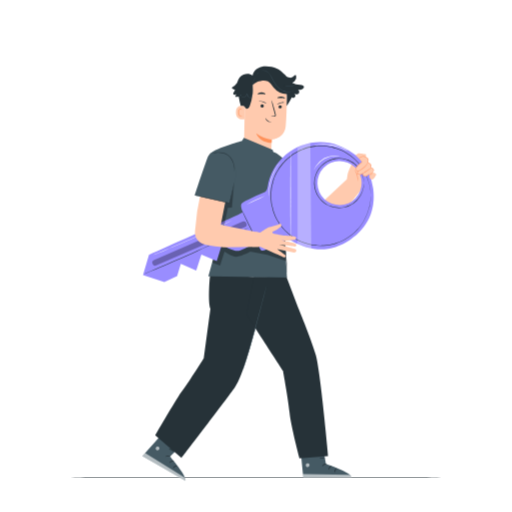
t = 0.00 s
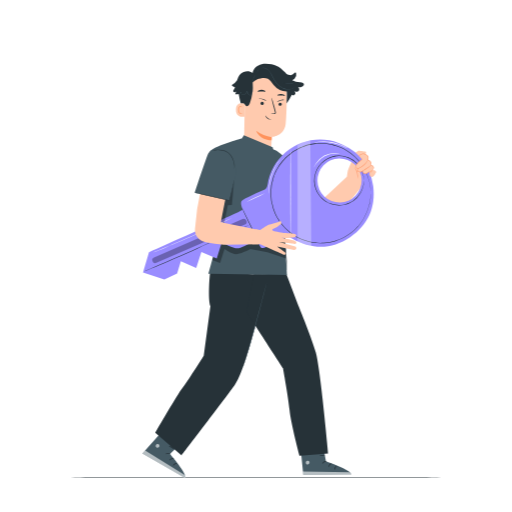
t = 0.75 s
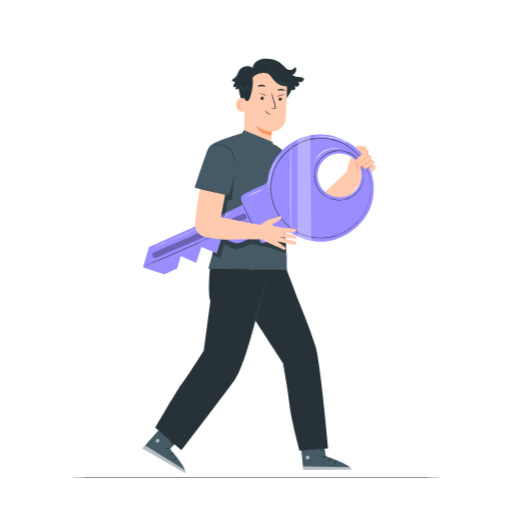
t = 2.25 s
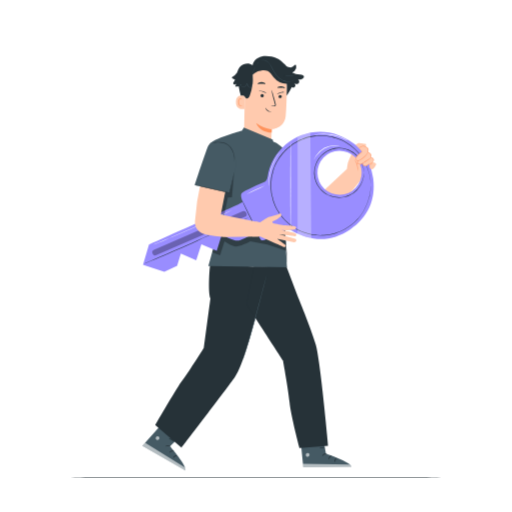
t = 3.00 s
t = 3.75 s: frame unchanged from t = 2.25 s, image omitted
t = 5.25 s: frame unchanged from t = 0.75 s, image omitted

The animated SVG that drew these frames (rendered in a browser with its animation timeline set to each time). Animation: 1 CSS @keyframes rule; one cycle of 6.00 s, repeats indefinitely.

<svg class="animated" id="freepik_stories-key" xmlns="http://www.w3.org/2000/svg" viewBox="0 0 500 500" version="1.1" xmlns:xlink="http://www.w3.org/1999/xlink" xmlns:svgjs="http://svgjs.com/svgjs"><style>svg#freepik_stories-key:not(.animated) .animable {opacity: 0;}svg#freepik_stories-key.animated #freepik--Character--inject-144 {animation: 6s Infinite  linear floating;animation-delay: 0s;}            @keyframes floating {                0% {                    opacity: 1;                    transform: translateY(0px);                }                50% {                    transform: translateY(-10px);                }                100% {                    opacity: 1;                    transform: translateY(0px);                }            }        .animator-hidden { display: none; }</style><g id="freepik--background-complete--inject-144" class="animable animator-hidden" style="transform-origin: 249.89px 245.473px;"><path d="M92.62,86.64l49.75,101.25a4.3,4.3,0,0,1-2,5.76h0a4.3,4.3,0,0,1-5.75-2L84.9,90.44a4.3,4.3,0,0,1,2-5.76h0A4.31,4.31,0,0,1,92.62,86.64Z" style="fill: rgb(224, 224, 224); transform-origin: 113.635px 139.169px;" id="ely8qqfxerrso" class="animable"></path><g id="el57rj2zs7wt4"><rect x="123.9" y="166.54" width="23.24" height="5.81" style="fill: rgb(224, 224, 224); transform-origin: 135.52px 169.445px; transform: rotate(-116.17deg);" class="animable" id="el00zgrp8o8uin"></rect></g><path d="M126.86,148.83h0a4,4,0,0,1-1.84,5.39L117.31,158a4,4,0,0,1-5.39-1.84h0a4,4,0,0,1,1.84-5.39l7.71-3.79A4,4,0,0,1,126.86,148.83Z" style="fill: rgb(224, 224, 224); transform-origin: 119.39px 152.491px;" id="el2oji2lfky4m" class="animable"></path><polygon points="143.43 182.99 154.19 177.7 151.39 172 146 174.64 144.25 171.06 149.63 168.42 145.02 159.03 141.24 160.89 139.48 157.31 143.26 155.45 140.47 149.78 129.71 155.07 143.43 182.99" style="fill: rgb(224, 224, 224); transform-origin: 141.95px 166.385px;" id="el0untnn3kv9g" class="animable"></polygon><g id="elmf6bs2por6t"><rect x="84.73" y="80.28" width="9.82" height="17.02" style="fill: rgb(224, 224, 224); transform-origin: 89.64px 88.79px; transform: rotate(-116.17deg);" class="animable" id="elqh94rft3dn"></rect></g><path d="M63.54,57.72a8.91,8.91,0,0,0,.57,1,17.93,17.93,0,0,0-6.72,23.19h0a18,18,0,0,0,24,8.19l13.47-6.63a17.93,17.93,0,0,0,8.19-24h0A17.93,17.93,0,0,0,80.2,50.78c-.13-.35-.27-.7-.43-1a9,9,0,0,0-16.23,8Zm19.24-.65a11.1,11.1,0,1,1,.81,20.28A11.1,11.1,0,1,1,77,64,11.07,11.07,0,0,1,82.78,57.07Zm-7.52-5.76a4.3,4.3,0,1,1-5.76-2A4.32,4.32,0,0,1,75.26,51.31Z" style="fill: rgb(224, 224, 224); transform-origin: 80.2201px 68.3251px;" id="elbbo6v329usj" class="animable"></path><g id="elmp5mchdr2jm"><rect x="350.73" y="318.72" width="138.08" height="9.78" rx="4" style="fill: rgb(224, 224, 224); transform-origin: 419.77px 323.61px; transform: rotate(101.52deg);" class="animable" id="elps75s7ahsft"></rect></g><g id="el19d6i9t7ddf"><rect x="407.92" y="277.84" width="26.43" height="6.61" style="fill: rgb(224, 224, 224); transform-origin: 421.135px 281.145px; transform: rotate(101.52deg);" class="animable" id="elc9ra7a0db48"></rect></g><g id="ely8ikvhrjpu9"><rect x="419.29" y="298.13" width="9.16" height="18.93" rx="3.75" style="fill: rgb(224, 224, 224); transform-origin: 423.87px 307.595px; transform: rotate(101.53deg);" class="animable" id="el23mmc1uejzp"></rect></g><polygon points="423.44 263.45 410.08 260.72 408.63 267.8 415.31 269.17 414.41 273.61 407.73 272.25 405.35 283.9 410.04 284.86 409.13 289.3 404.44 288.35 403.01 295.39 416.37 298.11 423.44 263.45" style="fill: rgb(224, 224, 224); transform-origin: 413.225px 279.415px;" id="elex4bu5m703a" class="animable"></polygon><g id="ell1to55k57v"><rect x="400.76" y="375.95" width="11.17" height="19.35" style="fill: rgb(224, 224, 224); transform-origin: 406.345px 385.625px; transform: rotate(101.52deg);" class="animable" id="els5y5i3x2c7"></rect></g><path d="M408.22,431.74a9.67,9.67,0,0,0,.18-1.3,20.41,20.41,0,0,0,22.18-16.2h0a20.4,20.4,0,0,0-15.91-24.06l-16.74-3.41a20.39,20.39,0,0,0-24.05,15.91h0A20.38,20.38,0,0,0,388.4,426.4a12.35,12.35,0,0,0-.33,1.23,10.28,10.28,0,0,0,20.15,4.11Zm-17.76-12.8a12.62,12.62,0,1,1,13.37-18.81,12.62,12.62,0,1,1-3.39,16.63A12.61,12.61,0,0,1,390.46,418.94Zm2.76,10.42a4.89,4.89,0,1,1,3.81,5.77A4.89,4.89,0,0,1,393.22,429.36Z" style="fill: rgb(224, 224, 224); transform-origin: 402.229px 413.154px;" id="elyetwuciaash" class="animable"></path><g id="elllnk43f02lm"><rect x="392.4" y="53.78" width="9.08" height="45.18" style="fill: rgb(224, 224, 224); transform-origin: 396.94px 76.37px; transform: rotate(-0.31deg);" class="animable" id="elr98j6uewlj"></rect></g><g id="el6bkv3zt2yom"><rect x="313.69" y="53.94" width="23.51" height="24.94" style="fill: rgb(235, 235, 235); transform-origin: 325.445px 66.41px; transform: rotate(-0.31deg);" class="animable" id="ellb0zibz6qzr"></rect></g><g id="el582l0ta7ps"><rect x="337.09" y="53.81" width="23.51" height="24.94" style="fill: rgb(245, 245, 245); transform-origin: 348.845px 66.28px; transform: rotate(-0.31deg);" class="animable" id="elcntpavjj5lh"></rect></g><path d="M313.66,60.89q23.44.2,46.92-.21a.25.25,0,0,0,0-.5c-15.62-.09-31.29,0-46.91.28a.22.22,0,0,0,0,.43Z" style="fill: rgb(224, 224, 224); transform-origin: 337.163px 60.551px;" id="el27ihtyy2y13" class="animable"></path><g id="ell08zkxqkzmp"><rect x="299.02" y="78.52" width="42.72" height="20.33" style="fill: rgb(235, 235, 235); transform-origin: 320.38px 88.685px; transform: rotate(-0.31deg);" class="animable" id="el0wts56hkc3hb"></rect></g><g id="eldk8ua0m3b3j"><rect x="341.54" y="78.29" width="42.72" height="20.33" style="fill: rgb(245, 245, 245); transform-origin: 362.9px 88.455px; transform: rotate(-0.31deg);" class="animable" id="elfrjlmp82lbl"></rect></g><path d="M299,84.29c28.38.32,56.86,0,85.24-.43a.25.25,0,0,0,0-.5c-28.38-.15-56.86-.13-85.24.5a.22.22,0,0,0,0,.43Z" style="fill: rgb(224, 224, 224); transform-origin: 341.658px 83.8513px;" id="el3j5suxwhf4m" class="animable"></path><rect x="283.02" y="98.96" width="165.51" height="7.28" style="fill: rgb(224, 224, 224); transform-origin: 365.775px 102.6px;" id="ely1mm1line3f" class="animable"></rect><rect x="310.12" y="102.46" width="6.72" height="24.85" style="fill: rgb(224, 224, 224); transform-origin: 313.48px 114.885px;" id="elcyxhv9s451s" class="animable"></rect><rect x="410.41" y="102.46" width="6.72" height="24.85" style="fill: rgb(224, 224, 224); transform-origin: 413.77px 114.885px;" id="el3a078j4ine6" class="animable"></rect><g id="ela3jfltxd7lk"><rect x="401.31" y="36.94" width="9.08" height="62.14" style="fill: rgb(235, 235, 235); transform-origin: 405.85px 68.01px; transform: rotate(-0.572939deg);" class="animable" id="elcfur2s35by6"></rect></g><g id="elhpqp1gf7h57"><rect x="410.44" y="48.52" width="14.11" height="50.36" style="fill: rgb(245, 245, 245); transform-origin: 417.495px 73.7px; transform: rotate(-0.31deg);" class="animable" id="elreo8mqma9sp"></rect></g><path d="M424.32,58.18a50.7,50.7,0,0,1-7.06.24,50.49,50.49,0,0,1-7.05-.24,103.81,103.81,0,0,1,14.11,0Z" style="fill: rgb(224, 224, 224); transform-origin: 417.265px 58.1962px;" id="el1rg46p3o3wu" class="animable"></path><path d="M424.32,56.07a52.62,52.62,0,0,1-7.06.24,52.41,52.41,0,0,1-7.05-.24,99.67,99.67,0,0,1,14.11,0Z" style="fill: rgb(224, 224, 224); transform-origin: 417.265px 56.0795px;" id="el6r04206shu2" class="animable"></path><path d="M424.32,91.26a103.81,103.81,0,0,1-14.11,0,99.67,99.67,0,0,1,14.11,0Z" style="fill: rgb(224, 224, 224); transform-origin: 417.265px 91.255px;" id="elajzqnsivj9d" class="animable"></path><path d="M424.32,89.14a99.67,99.67,0,0,1-14.11,0,103.81,103.81,0,0,1,14.11,0Z" style="fill: rgb(224, 224, 224); transform-origin: 417.265px 89.145px;" id="el180slwvvnhu" class="animable"></path><path d="M417.49,84.53c-.14,0-.25-5.08-.25-11.35s.11-11.35.25-11.35.24,5.08.24,11.35S417.62,84.53,417.49,84.53Z" style="fill: rgb(224, 224, 224); transform-origin: 417.485px 73.18px;" id="el8i5of3dbwos" class="animable"></path><rect x="424.47" y="60.84" width="15.36" height="38.01" style="fill: rgb(235, 235, 235); transform-origin: 432.15px 79.845px;" id="els7rqz7tlyy" class="animable"></rect><path d="M408.16,47.52a2.61,2.61,0,1,1-2.61-2.61A2.61,2.61,0,0,1,408.16,47.52Z" style="fill: rgb(224, 224, 224); transform-origin: 405.55px 47.52px;" id="elbg2jgqaijg" class="animable"></path><rect x="404.74" y="54.7" width="1.61" height="36.96" style="fill: rgb(224, 224, 224); transform-origin: 405.545px 73.18px;" id="el1egy35074ypi" class="animable"></rect><polygon points="111.55 278.35 100.05 324.69 104.7 324.69 116.64 278.35 111.55 278.35" style="fill: rgb(235, 235, 235); transform-origin: 108.345px 301.52px;" id="el7dbhb4v56ws" class="animable"></polygon><polygon points="144.89 278.35 156.39 324.69 151.73 324.69 139.79 278.35 144.89 278.35" style="fill: rgb(235, 235, 235); transform-origin: 148.09px 301.52px;" id="el3m5yp0ttgha" class="animable"></polygon><rect x="124.95" y="265.75" width="5.42" height="58.93" style="fill: rgb(235, 235, 235); transform-origin: 127.66px 295.215px;" id="eliekz1wbl9ck" class="animable"></rect><rect x="89.26" y="218.49" width="76.53" height="49.03" style="fill: rgb(224, 224, 224); transform-origin: 127.525px 243.005px;" id="elsbbgfhy5zi" class="animable"></rect><rect x="108.35" y="277.6" width="38.41" height="4.73" style="fill: rgb(235, 235, 235); transform-origin: 127.555px 279.965px;" id="elusmo88zlrzr" class="animable"></rect><path d="M94.35,261.12a4.5,4.5,0,0,1,.05.9h-.1c-.08-2.4-.14-10.34-.14-19.76,0-5.68,0-10.82.06-14.6,0-1.83,0-3.33.06-4.43q0-.73,0-1.2a1.69,1.69,0,0,1,0-.42,1.69,1.69,0,0,1,0,.42q0,.47,0,1.2c0,1.1,0,2.6.06,4.43,0,3.78,0,8.92.06,14.6,0,9.42-.06,17.36-.14,19.76h-.1A4.5,4.5,0,0,1,94.35,261.12Z" style="fill: rgb(245, 245, 245); transform-origin: 94.2823px 241.815px;" id="elomkthf7y53" class="animable"></path><path d="M100.05,261.12a8.16,8.16,0,0,1,0,.9H100c-.07-2.4-.13-10.34-.13-19.76,0-5.68,0-10.82,0-14.6,0-1.83,0-3.33.06-4.43,0-.49,0-.89,0-1.2a1.24,1.24,0,0,1,0-.42,2.24,2.24,0,0,1,0,.42c0,.31,0,.71,0,1.2,0,1.1,0,2.6.06,4.43,0,3.78,0,8.92,0,14.6,0,9.42,0,17.36-.13,19.76H100A4.85,4.85,0,0,1,100.05,261.12Z" style="fill: rgb(245, 245, 245); transform-origin: 99.9612px 241.815px;" id="eliv1vzb7rmwc" class="animable"></path><path d="M105.74,261.12a4.5,4.5,0,0,1,.05.9h-.1c-.08-2.4-.14-10.34-.14-19.76,0-5.68,0-10.82.06-14.6,0-1.83,0-3.33.06-4.43q0-.73,0-1.2a2.7,2.7,0,0,1,0-.42,1.24,1.24,0,0,1,0,.42c0,.31,0,.71,0,1.2,0,1.1,0,2.6.06,4.43,0,3.78,0,8.92.05,14.6,0,9.42-.06,17.36-.14,19.76h-.1A5.8,5.8,0,0,1,105.74,261.12Z" style="fill: rgb(245, 245, 245); transform-origin: 105.667px 241.815px;" id="elu21hnbx8my7" class="animable"></path><path d="M111.44,261.12a5.8,5.8,0,0,1,0,.9h-.1c-.08-2.4-.14-10.34-.14-19.76,0-5.68,0-10.82,0-14.6,0-1.83,0-3.33.06-4.43,0-.49,0-.89,0-1.2a1.69,1.69,0,0,1,0-.42,2.7,2.7,0,0,1,0,.42q0,.47,0,1.2c0,1.1,0,2.6.06,4.43,0,3.78,0,8.92.06,14.6,0,9.42-.06,17.36-.14,19.76h-.1A4.5,4.5,0,0,1,111.44,261.12Z" style="fill: rgb(245, 245, 245); transform-origin: 111.299px 241.815px;" id="elkmpisfend3s" class="animable"></path><path d="M117.13,261.12a4.85,4.85,0,0,1,.06.9h-.11c-.08-2.4-.13-10.34-.13-19.76,0-5.68,0-10.82,0-14.6,0-1.83,0-3.33.06-4.43,0-.49,0-.89,0-1.2a2.24,2.24,0,0,1,0-.42,1.24,1.24,0,0,1,0,.42c0,.31,0,.71,0,1.2,0,1.1,0,2.6.06,4.43,0,3.78,0,8.92,0,14.6,0,9.42-.06,17.36-.13,19.76h-.11A8.16,8.16,0,0,1,117.13,261.12Z" style="fill: rgb(245, 245, 245); transform-origin: 117.011px 241.815px;" id="elo6eao3dffyf" class="animable"></path><path d="M122.83,261.12a4.5,4.5,0,0,1,0,.9h-.1c-.08-2.4-.14-10.34-.14-19.76,0-5.68,0-10.82.06-14.6,0-1.83,0-3.33.06-4.43q0-.73,0-1.2a1.69,1.69,0,0,1,0-.42,1.69,1.69,0,0,1,0,.42q0,.47,0,1.2c0,1.1,0,2.6.06,4.43,0,3.78,0,8.92.06,14.6,0,9.42-.06,17.36-.14,19.76h-.1A4.5,4.5,0,0,1,122.83,261.12Z" style="fill: rgb(245, 245, 245); transform-origin: 122.721px 241.815px;" id="elip2slrwu40k" class="animable"></path><path d="M128.53,261.12a8.16,8.16,0,0,1,.05.9h-.11c-.08-2.4-.13-10.34-.13-19.76,0-5.68,0-10.82,0-14.6,0-1.83.05-3.33.06-4.43,0-.49,0-.89,0-1.2a1.24,1.24,0,0,1,0-.42,2.24,2.24,0,0,1,0,.42c0,.31,0,.71,0,1.2,0,1.1,0,2.6.06,4.43,0,3.78,0,8.92.05,14.6,0,9.42-.05,17.36-.13,19.76h-.11A4.85,4.85,0,0,1,128.53,261.12Z" style="fill: rgb(245, 245, 245); transform-origin: 128.425px 241.815px;" id="elco2p5dbhw5" class="animable"></path><path d="M134.22,261.12a4.5,4.5,0,0,1,.05.9h-.1c-.08-2.4-.14-10.34-.14-19.76,0-5.68,0-10.82.06-14.6,0-1.83,0-3.33.06-4.43q0-.73,0-1.2a2.7,2.7,0,0,1,0-.42,1.69,1.69,0,0,1,0,.42c0,.31,0,.71,0,1.2,0,1.1,0,2.6,0,4.43,0,3.78,0,8.92.06,14.6,0,9.42-.06,17.36-.14,19.76h-.1A5.8,5.8,0,0,1,134.22,261.12Z" style="fill: rgb(245, 245, 245); transform-origin: 134.122px 241.815px;" id="elcmgf73epn0e" class="animable"></path><path d="M139.92,261.12a5.8,5.8,0,0,1,.05.9h-.1c-.08-2.4-.14-10.34-.14-19.76,0-5.68,0-10.82.05-14.6,0-1.83.05-3.33.06-4.43,0-.49,0-.89,0-1.2a1.24,1.24,0,0,1,0-.42,2.7,2.7,0,0,1,0,.42c0,.31,0,.71,0,1.2,0,1.1,0,2.6.06,4.43,0,3.78,0,8.92.06,14.6,0,9.42-.06,17.36-.14,19.76h-.1A4.5,4.5,0,0,1,139.92,261.12Z" style="fill: rgb(245, 245, 245); transform-origin: 139.846px 241.815px;" id="el7n9i03qket8" class="animable"></path><path d="M145.61,261.12a4.85,4.85,0,0,1,.06.9h-.11c-.08-2.4-.14-10.34-.14-19.76,0-5.68.05-10.82.06-14.6,0-1.83.05-3.33.06-4.43,0-.49,0-.89,0-1.2a2.24,2.24,0,0,1,0-.42,1.24,1.24,0,0,1,0,.42c0,.31,0,.71,0,1.2,0,1.1,0,2.6.06,4.43,0,3.78,0,8.92.05,14.6,0,9.42-.06,17.36-.13,19.76h-.11A8.16,8.16,0,0,1,145.61,261.12Z" style="fill: rgb(245, 245, 245); transform-origin: 145.541px 241.815px;" id="el2lujvn5tjhh" class="animable"></path><path d="M151.31,261.12a5.8,5.8,0,0,1,.05.9h-.1c-.08-2.4-.14-10.34-.14-19.76,0-5.68,0-10.82.06-14.6,0-1.83,0-3.33.06-4.43q0-.73,0-1.2a1.69,1.69,0,0,1,0-.42,2.7,2.7,0,0,1,0,.42q0,.47,0,1.2c0,1.1,0,2.6.06,4.43,0,3.78,0,8.92.06,14.6,0,9.42-.06,17.36-.14,19.76h-.1A4.5,4.5,0,0,1,151.31,261.12Z" style="fill: rgb(245, 245, 245); transform-origin: 151.241px 241.815px;" id="el759xonjkrot" class="animable"></path><path d="M157,261.12a8.16,8.16,0,0,1,.05.9H157c-.08-2.4-.13-10.34-.13-19.76,0-5.68,0-10.82.05-14.6,0-1.83,0-3.33.06-4.43,0-.49,0-.89,0-1.2a1.24,1.24,0,0,1,0-.42,2.24,2.24,0,0,1,0,.42c0,.31,0,.71,0,1.2,0,1.1,0,2.6.06,4.43,0,3.78,0,8.92.05,14.6,0,9.42-.05,17.36-.13,19.76H157A4.85,4.85,0,0,1,157,261.12Z" style="fill: rgb(245, 245, 245); transform-origin: 156.98px 241.815px;" id="ela8h1af4umgl" class="animable"></path><path d="M162.7,261.12a4.5,4.5,0,0,1,.05.9h-.1c-.08-2.4-.14-10.34-.14-19.76,0-5.68,0-10.82.06-14.6,0-1.83,0-3.33.06-4.43q0-.73,0-1.2a2.7,2.7,0,0,1,0-.42,1.69,1.69,0,0,1,0,.42q0,.47,0,1.2c0,1.1,0,2.6.06,4.43,0,3.78,0,8.92.06,14.6,0,9.42-.06,17.36-.14,19.76h-.1A5.8,5.8,0,0,1,162.7,261.12Z" style="fill: rgb(245, 245, 245); transform-origin: 162.632px 241.815px;" id="el67ho5esiy49" class="animable"></path><rect x="58.04" y="318.96" width="199.5" height="92.01" style="fill: rgb(245, 245, 245); transform-origin: 157.79px 364.965px;" id="elnzyq8qriz1" class="animable"></rect><path d="M252.79,406.63H62.61V323.81H252.79ZM63.85,405.39h187.7V325.05H63.85Z" style="fill: rgb(224, 224, 224); transform-origin: 157.7px 365.22px;" id="elb24i3utjwww" class="animable"></path><rect x="257.54" y="318.96" width="48.74" height="92.01" style="fill: rgb(224, 224, 224); transform-origin: 281.91px 364.965px;" id="elhc34rq4b6v" class="animable"></rect><path d="M63.23,349.44H252.17a.25.25,0,0,0,0-.5H63.23a.25.25,0,0,0,0,.5Z" style="fill: rgb(224, 224, 224); transform-origin: 157.7px 349.19px;" id="el3lsuywartsl" class="animable"></path><path d="M158.32,349.19a208.36,208.36,0,0,0,.06-25,.26.26,0,0,0-.51,0,206.3,206.3,0,0,0,.07,25,.19.19,0,0,0,.38,0Z" style="fill: rgb(224, 224, 224); transform-origin: 158.126px 336.68px;" id="elfe7kim5hem" class="animable"></path><path d="M209.17,336.69a2.57,2.57,0,1,1-2.57-2.57A2.58,2.58,0,0,1,209.17,336.69Z" style="fill: rgb(224, 224, 224); transform-origin: 206.6px 336.69px;" id="elb9fknssydsr" class="animable"></path><path d="M110,336.69a2.58,2.58,0,1,1-2.58-2.57A2.58,2.58,0,0,1,110,336.69Z" style="fill: rgb(224, 224, 224); transform-origin: 107.42px 336.7px;" id="elwhdnvxbgxt" class="animable"></path><path d="M160.28,365.22a2.58,2.58,0,1,1-2.58-2.57A2.58,2.58,0,0,1,160.28,365.22Z" style="fill: rgb(224, 224, 224); transform-origin: 157.7px 365.23px;" id="el0g7o8opxgh99" class="animable"></path><polygon points="81.9 410.97 72.27 466.53 78.05 466.53 96.34 410.97 81.9 410.97" style="fill: rgb(224, 224, 224); transform-origin: 84.305px 438.75px;" id="el0iehognmzgi4" class="animable"></polygon><polygon points="243.43 410.97 252.01 466.53 246.24 466.53 228.98 410.97 243.43 410.97" style="fill: rgb(224, 224, 224); transform-origin: 240.495px 438.75px;" id="elpy0l0t67aj" class="animable"></polygon><polygon points="281.99 410.97 292.21 466.53 286.43 466.53 267.55 410.97 281.99 410.97" style="fill: rgb(224, 224, 224); transform-origin: 279.88px 438.75px;" id="elcsjtrxpdtcv" class="animable"></polygon><path d="M160.1,391.26a2.58,2.58,0,1,1-2.57-2.58A2.57,2.57,0,0,1,160.1,391.26Z" style="fill: rgb(224, 224, 224); transform-origin: 157.52px 391.26px;" id="el47r47z9gpwo" class="animable"></path><path d="M63.23,377.93H252.17a.25.25,0,0,0,0-.5H63.23a.25.25,0,0,0,0,.5Z" style="fill: rgb(224, 224, 224); transform-origin: 157.7px 377.68px;" id="elr80xu4xc0ur" class="animable"></path><rect x="418.23" y="175.66" width="48.65" height="12.87" style="fill: rgb(245, 245, 245); transform-origin: 442.555px 182.095px;" id="elke7mvndz10i" class="animable"></rect><path d="M446.31,202.09a2.07,2.07,0,0,1,0-.23l0-.66c0-.61,0-1.45,0-2.54,0-2.22,0-5.41-.08-9.44l.15.15-48.65.1.25-.25h0v3.27c0,1.09,0,2.18,0,3.25v6.33l-.24-.24,34.67.11,10.23.07,2.77,0,.72,0h.26s-.07,0-.22,0h-.7l-2.71,0-10.18.07-34.84.11h-.24v-.24q0-3.1,0-6.33v-6.52h0l.25-.25,48.65.1h.15v.15c0,4.07-.06,7.29-.08,9.53,0,1.07,0,1.91,0,2.5,0,.26,0,.47,0,.64S446.32,202.1,446.31,202.09Z" style="fill: rgb(224, 224, 224); transform-origin: 422.025px 195.52px;" id="ellk1dpqn0zvs" class="animable"></path><path d="M370.21,314.93a1,1,0,0,1,0-.23l0-.66c0-.61,0-1.45,0-2.54,0-2.22-.05-5.41-.09-9.44l.16.15-48.65.1c.11-.11-.25.25.24-.25h0v12.85l-.25-.24,34.67.11,10.24.07,2.77,0,.72,0h.26l-.23,0h-.69l-2.72,0-10.18.07-34.84.11h-.24V302.08h0c.5-.5.14-.14.26-.25l48.65.1h.15v.15c0,4.07-.07,7.29-.09,9.53,0,1.07,0,1.91,0,2.5,0,.26,0,.47,0,.64A1.23,1.23,0,0,1,370.21,314.93Z" style="fill: rgb(224, 224, 224); transform-origin: 345.91px 308.418px;" id="elmz1jn8xylwo" class="animable"></path><rect x="53.72" y="180.81" width="48.65" height="12.87" style="fill: rgb(245, 245, 245); transform-origin: 78.045px 187.245px;" id="el8233tvnrei3" class="animable"></rect><path d="M81.8,207.24a1.35,1.35,0,0,1,0-.24c0-.17,0-.39,0-.66,0-.6,0-1.45,0-2.53,0-2.22,0-5.42-.08-9.45l.15.15-48.65.1c.11-.11-.25.25.24-.25h0v12.87l-.24-.25,34.67.11,10.23.07,2.77,0,.72,0a.81.81,0,0,1,.26,0h-.23l-.69,0-2.72,0L68,207.37l-34.84.11H32.9V194.37h0c.49-.49.14-.13.25-.24l48.65.09H82v.15c0,4.07-.06,7.29-.08,9.54,0,1.07,0,1.9,0,2.5,0,.26,0,.47,0,.63A1.66,1.66,0,0,1,81.8,207.24Z" style="fill: rgb(224, 224, 224); transform-origin: 57.45px 200.792px;" id="eldddbzioznh" class="animable"></path><path d="M265.4,50.45a1,1,0,0,1,0-.23v-.66c0-.61,0-1.45,0-2.53,0-2.23-.05-5.42-.08-9.45l.15.15-48.65.1c.11-.11-.25.25.24-.25h0V50.45l-.24-.24,34.67.11,10.23.07,2.77,0,.72,0h.26l-.23,0h-.69l-2.72,0-10.17.06-34.84.12h-.25V37.6h0l.25-.25,48.65.1h.15v.15c0,4.07-.06,7.29-.08,9.54,0,1.06,0,1.9,0,2.49l0,.64A1.23,1.23,0,0,1,265.4,50.45Z" style="fill: rgb(224, 224, 224); transform-origin: 241.095px 43.96px;" id="elz3gsyxadw5" class="animable"></path><path d="M272,37.58a.68.68,0,0,1,0-.24c0-.19,0-.41,0-.69,0-.63,0-1.49,0-2.58,0-2.25-.05-5.44-.09-9.36l.18.18L242.77,25c-.23.22.29-.3.24-.25h0v6.62c0,2.15,0,4.24,0,6.24l-.24-.23,20.91.11,6.1.06,1.64,0,.59,0a3.43,3.43,0,0,1-.53,0l-1.6,0-6,.07-21.07.11h-.23v-.24c0-2,0-4.09,0-6.24V24.72h0c-.06.05.47-.47.25-.25l29.23.07h.18v.18c0,4-.07,7.19-.09,9.47,0,1.07,0,1.92-.05,2.54S272,37.59,272,37.58Z" style="fill: rgb(224, 224, 224); transform-origin: 257.408px 31.0727px;" id="elp561xbw8h1" class="animable"></path></g><g id="freepik--Floor--inject-144" class="animable" style="transform-origin: 250px 466.53px;"><path d="M450.92,466.53c0,.15-90,.26-200.91.26s-200.93-.11-200.93-.26,89.94-.26,200.93-.26S450.92,466.39,450.92,466.53Z" style="fill: rgb(38, 50, 56); transform-origin: 250px 466.53px;" id="elwtq73arvh" class="animable"></path></g><g id="freepik--speech-bubble--inject-144" class="animable animator-hidden" style="transform-origin: 171.001px 93.6942px;"><path d="M201,111.7l-4-8.06a28.89,28.89,0,1,0-5.25,8.92v0Z" style="fill: rgb(255, 255, 255); transform-origin: 170.995px 93.6831px;" id="el2s4s81ulu4o" class="animable"></path><path d="M201,111.7l-.58.07-1.74.19-6.89.72a.12.12,0,0,1-.11-.09s0,0,0-.06h0l.17.11a28.94,28.94,0,0,1-11.6,8.2A27.76,27.76,0,0,1,176,122.1a31.54,31.54,0,0,1-4.78.59,28.67,28.67,0,0,1-10.39-1.43,29.18,29.18,0,0,1-17.42-15.79,29.1,29.1,0,0,1,1.46-26.33l.92-1.53,1.06-1.44.53-.72.58-.66,1.18-1.32c.4-.42.85-.8,1.28-1.2a13,13,0,0,1,1.31-1.15,26.4,26.4,0,0,1,2.83-2,28.72,28.72,0,0,1,25.05-2.77A29,29,0,0,1,195.9,80.71a31,31,0,0,1,1.81,4.47,37.65,37.65,0,0,1,1,4.4,28.68,28.68,0,0,1-1.52,14.09v-.07c1.26,2.63,2.24,4.66,2.9,6.05.32.66.56,1.18.73,1.54s.24.51.24.51-.11-.19-.28-.53l-.79-1.55-3-5.94a.09.09,0,0,1,0-.07,28.87,28.87,0,0,0,1.39-14,36.83,36.83,0,0,0-1-4.34,30.36,30.36,0,0,0-1.81-4.41,28.76,28.76,0,0,0-28.37-15.63,29.09,29.09,0,0,0-12.4,4.27,25.43,25.43,0,0,0-2.78,2,14,14,0,0,0-1.3,1.13c-.41.4-.85.77-1.25,1.19l-1.16,1.3-.58.65-.52.7-1,1.42-.91,1.51a28.1,28.1,0,0,0-3.84,13.09A28.66,28.66,0,0,0,161,120.89a28.81,28.81,0,0,0,10.25,1.45,33.67,33.67,0,0,0,4.72-.56,28.36,28.36,0,0,0,4.27-1.24,28.91,28.91,0,0,0,11.55-8,.11.11,0,0,1,.15,0,.12.12,0,0,1,0,.13h0l-.1-.14,6.83-.59,1.78-.15Z" style="fill: rgb(38, 50, 56); transform-origin: 171.001px 93.6942px;" id="eltft36osrehd" class="animable"></path><polygon points="156.65 95.62 160.38 91.88 167.58 98.28 181.72 84.68 185.18 88.42 167.05 105.48 156.65 95.62" style="fill: #998DFF; transform-origin: 170.915px 95.08px;" id="eloh9h1vmnt9m" class="animable"></polygon></g><g id="freepik--Character--inject-144" class="animable" style="transform-origin: 253.06px 267.349px;"><path d="M183.36,429.33,166,445.81s17.16,19.59,15,23.64L139.1,445.31,165,416.21Z" style="fill: rgb(69, 90, 100); transform-origin: 161.23px 442.83px;" id="el8e0hbcnttk7" class="animable"></path><g id="el6sh3a9sp0hv"><g style="opacity: 0.6; transform-origin: 153.884px 437.858px;" class="animable" id="eln0gc7w5d779"><path d="M154.44,436.09a2,2,0,0,0-2.35,1.18,1.91,1.91,0,0,0,1.15,2.35,2.1,2.1,0,0,0,2.49-1.27,2,2,0,0,0-1.47-2.3" style="fill: rgb(255, 255, 255); transform-origin: 153.884px 437.858px;" id="elxcjyv58y9sa" class="animable"></path></g></g><g id="elwz99w3vg7s"><g style="opacity: 0.6; transform-origin: 160.176px 456.08px;" class="animable" id="elgesx7lsjmyd"><path d="M139.1,445.31l2.63-3,39,24.37a3.32,3.32,0,0,1,.22,3.17Z" style="fill: rgb(255, 255, 255); transform-origin: 160.176px 456.08px;" id="elzfas4zle22" class="animable"></path></g></g><path d="M166.77,446c-.13.19-1.19-.34-2.57-.32s-2.44.54-2.57.34.88-1.16,2.56-1.16S166.93,445.86,166.77,446Z" style="fill: rgb(38, 50, 56); transform-origin: 164.202px 445.463px;" id="elzovix9qm48i" class="animable"></path><path d="M169.94,450.49c-.07.22-1.15,0-2.36.43s-2,1.19-2.16,1.06.39-1.34,1.9-1.84S170.06,450.29,169.94,450.49Z" style="fill: rgb(38, 50, 56); transform-origin: 167.671px 450.975px;" id="elu85b50fple" class="animable"></path><path d="M169.15,457.15c-.2-.07.15-1.24,1.34-2s2.41-.62,2.39-.4-1,.45-1.94,1.09S169.37,457.25,169.15,457.15Z" style="fill: rgb(38, 50, 56); transform-origin: 170.989px 455.867px;" id="elrmwa980x34" class="animable"></path><path d="M169.44,441c-.2.13-.94-.72-2.12-1.35s-2.28-.83-2.28-1.07,1.3-.42,2.67.35S169.63,440.88,169.44,441Z" style="fill: rgb(38, 50, 56); transform-origin: 167.258px 439.693px;" id="el73esrll66i" class="animable"></path><path d="M172.18,436.77c-.05.08-.91-.29-2-1.3a10.56,10.56,0,0,1-1.73-2,11,11,0,0,1-.78-1.36,3.12,3.12,0,0,1-.32-.87,1,1,0,0,1,.58-1.12,1.3,1.3,0,0,1,1.16.1,3,3,0,0,1,.7.58,8.55,8.55,0,0,1,2.11,3.67,4,4,0,0,1,.16,2.42c-.13,0-.2-.91-.71-2.24a10.3,10.3,0,0,0-1.18-2.18,9.58,9.58,0,0,0-.95-1.1c-.36-.39-.73-.62-1-.5s-.11.08-.1.26a2.38,2.38,0,0,0,.23.64,14.5,14.5,0,0,0,.7,1.3,13.5,13.5,0,0,0,1.5,2C171.52,436.12,172.25,436.66,172.18,436.77Z" style="fill: rgb(38, 50, 56); transform-origin: 169.757px 433.459px;" id="eln7cpq3o8d4" class="animable"></path><path d="M171.74,436.89a3.93,3.93,0,0,1,.7-2.32,7.87,7.87,0,0,1,1.69-2.06,7.46,7.46,0,0,1,1.31-.92,2,2,0,0,1,1.95-.21,1.12,1.12,0,0,1,.5,1.1,3.35,3.35,0,0,1-.26.89,5.57,5.57,0,0,1-3.07,2.94c-1.47.56-2.45.28-2.42.2a19.18,19.18,0,0,0,2.18-.73,5.54,5.54,0,0,0,1.86-1.51,5,5,0,0,0,.7-1.21c.21-.47.27-.93.08-1a1.37,1.37,0,0,0-1.14.23,7.33,7.33,0,0,0-1.2.79,8.37,8.37,0,0,0-1.68,1.79C172.13,436.05,171.87,436.93,171.74,436.89Z" style="fill: rgb(38, 50, 56); transform-origin: 174.82px 434.055px;" id="elp2tubidtxko" class="animable"></path><path d="M314.18,430.75l4.14,22.36s24.76,8.09,24.92,12.71l-47.11.56-3.48-35.63Z" style="fill: rgb(69, 90, 100); transform-origin: 317.945px 448.565px;" id="eluuiy8wn8br" class="animable"></path><g id="eluido9skspkr"><g style="opacity: 0.6; transform-origin: 300.419px 454.242px;" class="animable" id="el1immmilg705"><path d="M300,452.42a2,2,0,0,0-1.42,2.21,1.89,1.89,0,0,0,2.18,1.43,2.08,2.08,0,0,0,1.49-2.35,2,2,0,0,0-2.43-1.24" style="fill: rgb(255, 255, 255); transform-origin: 300.419px 454.242px;" id="eludu5ny84crs" class="animable"></path></g></g><g id="el1db8ad88kk9"><g style="opacity: 0.6; transform-origin: 319.44px 464.67px;" class="animable" id="elepgaj7rifh"><path d="M296.13,466.38l-.74-3.42,46.29.59a3.35,3.35,0,0,1,1.81,2.62Z" style="fill: rgb(255, 255, 255); transform-origin: 319.44px 464.67px;" id="elwccq0c25bnr" class="animable"></path></g></g><path d="M319.11,452.88c0,.24-1.19.31-2.37,1s-1.82,1.7-2,1.61.17-1.46,1.62-2.31S319.17,452.67,319.11,452.88Z" style="fill: rgb(38, 50, 56); transform-origin: 316.904px 454.064px;" id="el6jvm48dd9n3" class="animable"></path><path d="M324.12,455.11c.05.23-1,.6-1.81,1.58s-1.08,2-1.32,2-.35-1.36.7-2.55S324.12,454.88,324.12,455.11Z" style="fill: rgb(38, 50, 56); transform-origin: 322.475px 456.848px;" id="el191lofrranl" class="animable"></path><path d="M326.84,461.24c-.21.05-.51-1.14.13-2.41s1.75-1.77,1.85-1.57-.61.88-1.12,1.93S327.08,461.22,326.84,461.24Z" style="fill: rgb(38, 50, 56); transform-origin: 327.706px 459.229px;" id="elt2uyt1ziy9e" class="animable"></path><path d="M317.15,447.67c-.1.21-1.17-.14-2.51-.08s-2.38.45-2.5.24.9-1,2.48-1.06S317.27,447.49,317.15,447.67Z" style="fill: rgb(38, 50, 56); transform-origin: 314.645px 447.329px;" id="elj9nlzxtbq28" class="animable"></path><path d="M205.44,268.22c-.78.53-2.56,27.36,0,33.24l-6.51,48.35s-17.48,27.75-21,31.79S151.59,425,151.59,425l25.77,22.22s44.78-58.5,52-68.89C240.63,362.08,254,301,254,301l1.74-30.32Z" style="fill: rgb(38, 50, 56); transform-origin: 203.665px 357.72px;" id="el2zab36gaft7" class="animable"></path><path d="M240.63,306.9c.78,1.43,35.65,55,35.65,55s5.29,28.39,6.46,40.91,9.75,44.72,9.75,44.72l28.05-2.2s-7.58-82.9-12.28-99.05-17.74-47.38-17.74-47.38l-11-29.21-31.71.59Z" style="fill: rgb(38, 50, 56); transform-origin: 280.585px 358.61px;" id="elwmtzksg1w7n" class="animable"></path><path d="M260.48,278.48a5.72,5.72,0,0,1-.18.87l-.6,2.46c-.55,2.18-1.34,5.25-2.3,9-2,7.61-4.68,18.12-7.84,29.68s-6.25,22-8.6,29.49c-1.18,3.75-2.15,6.78-2.85,8.86l-.81,2.4a4.74,4.74,0,0,1-.32.82,5.35,5.35,0,0,1,.22-.85l.72-2.43c.65-2.15,1.56-5.18,2.69-8.91,2.26-7.52,5.28-17.95,8.45-29.51s5.93-22,8-29.65c1-3.75,1.86-6.81,2.46-9l.69-2.44A6.35,6.35,0,0,1,260.48,278.48Z" style="fill: rgb(69, 90, 100); transform-origin: 248.73px 320.27px;" id="elhsqxpas1owe" class="animable"></path><path d="M346.64,152s2.95-2.33,3.9-2.26,6.89.93,6.89.93.37,2.5-1.33,3.32a12.48,12.48,0,0,1-4.23.89l-1.41,1Z" style="fill: rgb(255, 202, 174); transform-origin: 352.052px 152.809px;" id="elw4rzs8qj2g" class="animable"></path><path d="M269.24,160.21l46.46,36.47,23-21.64.63-4.21a14.67,14.67,0,0,1,1-3.48l5.93-14.11,13.89,22.52S326,220.35,320,221.91c-7.89,2.06-47.16-24.53-47.16-24.53Z" style="fill: rgb(255, 202, 174); transform-origin: 314.695px 187.632px;" id="eliq1o3ifu0d" class="animable"></path><path d="M346,165.67a12.52,12.52,0,0,1,3.09,11.5,25.34,25.34,0,0,0-.59-6A25.4,25.4,0,0,0,346,165.67Z" style="fill: rgb(255, 154, 108); transform-origin: 347.714px 171.42px;" id="el4oysflckrxt" class="animable"></path><path d="M239.18,94.67l-.91,47.6c-.32,8.13-.75,20.16,12.12,20.08h0c11.16-.92,14.4-11.37,14.69-19,.14-3.59.26-6.59.3-7,0,0,12.21-.67,13.56-12.67.65-5.81,1-17.87,1.23-28.78A22.51,22.51,0,0,0,259.9,72.17l-1.16-.11C246.16,71.54,239.35,82.08,239.18,94.67Z" style="fill: rgb(255, 202, 174); transform-origin: 259.168px 117.196px;" id="el0idylxgy40y8" class="animable"></path><path d="M265.41,136.43a29.17,29.17,0,0,1-15.19-6.19s2.94,9.16,15,9.28Z" style="fill: rgb(255, 147, 92); transform-origin: 257.815px 134.88px;" id="elbz1qkhnfz1" class="animable"></path><path d="M260,101.09c-.27.06-1.43-.89-3.37-1.44s-3.54-.44-3.71-.64.23-.25.93-.31a8.51,8.51,0,0,1,3,.34,7.75,7.75,0,0,1,2.63,1.31C260,100.77,260.12,101.06,260,101.09Z" style="fill: rgb(38, 50, 56); transform-origin: 256.462px 99.8872px;" id="elakh7ku2ao2f" class="animable"></path><path d="M257.62,103.46a1.64,1.64,0,0,1-1.73,1.48,1.56,1.56,0,0,1-1.53-1.63,1.64,1.64,0,0,1,1.73-1.48A1.56,1.56,0,0,1,257.62,103.46Z" style="fill: rgb(38, 50, 56); transform-origin: 255.99px 103.385px;" id="elzkqs9zcbg8" class="animable"></path><path d="M264.46,113.53a12,12,0,0,1,3.05-.24c.48,0,.94-.05,1.05-.37a2.42,2.42,0,0,0-.18-1.43c-.33-1.18-.67-2.42-1-3.73-1.43-5.31-2.41-9.65-2.2-9.71s1.55,4.21,3,9.51l1,3.75a2.79,2.79,0,0,1,.06,1.88,1.21,1.21,0,0,1-.85.61,3.26,3.26,0,0,1-.81,0A12.06,12.06,0,0,1,264.46,113.53Z" style="fill: rgb(38, 50, 56); transform-origin: 266.917px 105.937px;" id="elui6eboh97gf" class="animable"></path><path d="M259.13,91.77c-.21.44-1.81.06-3.75.11s-3.53.43-3.75,0c-.09-.21.22-.61.89-1a6.14,6.14,0,0,1,2.85-.72,6,6,0,0,1,2.86.64C258.9,91.16,259.22,91.56,259.13,91.77Z" style="fill: rgb(38, 50, 56); transform-origin: 255.38px 91.1203px;" id="eluatggxdbig" class="animable"></path><path d="M278.18,96c-.23.35-1.79-.09-3.69-.2s-3.5.09-3.69-.3c-.08-.18.24-.5.91-.77a6.64,6.64,0,0,1,2.84-.39,7.05,7.05,0,0,1,2.78.76C278,95.48,278.27,95.84,278.18,96Z" style="fill: rgb(38, 50, 56); transform-origin: 274.492px 95.2255px;" id="elnnfahdohhc" class="animable"></path><path d="M239.27,103.84c-.21-.11-8.5-3.21-8.86,5.45s8.41,7.24,8.44,7S239.27,103.84,239.27,103.84Z" style="fill: rgb(255, 202, 174); transform-origin: 234.835px 109.867px;" id="eledvh7lviq1" class="animable"></path><path d="M236.34,112.89s-.16.1-.42.21a1.52,1.52,0,0,1-1.13,0c-.9-.37-1.61-1.86-1.59-3.42a5,5,0,0,1,.51-2.14,1.73,1.73,0,0,1,1.19-1.11.76.76,0,0,1,.87.45c.11.24,0,.41.09.43s.19-.14.14-.5a.94.94,0,0,0-.32-.55,1.14,1.14,0,0,0-.83-.26,2.13,2.13,0,0,0-1.63,1.28,5.13,5.13,0,0,0-.62,2.39c0,1.75.81,3.42,2,3.84a1.6,1.6,0,0,0,1.39-.18C236.31,113.1,236.37,112.91,236.34,112.89Z" style="fill: rgb(255, 147, 92); transform-origin: 234.473px 109.795px;" id="el9j78z7c2zbd" class="animable"></path><path d="M264.62,119.28c0-.23-1.66-.3-3.13-1.49a9,9,0,0,1-1.64-1.8c-.39-.52-.66-.84-.74-.79s.05.43.34,1a6.06,6.06,0,0,0,1.63,2.08,4.89,4.89,0,0,0,2.44,1C264.19,119.44,264.61,119.35,264.62,119.28Z" style="fill: rgb(38, 50, 56); transform-origin: 261.853px 117.282px;" id="el9b8z4hccghj" class="animable"></path><path d="M277.8,100.13c-.2.19-1.68,0-3.63.54s-3.26,1.44-3.5,1.37.07-.32.64-.73a8.71,8.71,0,0,1,2.77-1.25,7.72,7.72,0,0,1,2.92-.27C277.65,99.87,277.9,100,277.8,100.13Z" style="fill: rgb(38, 50, 56); transform-origin: 274.205px 100.898px;" id="elpvv8vsh3dje" class="animable"></path><path d="M275.2,104.37a1.64,1.64,0,0,1-1.73,1.48,1.56,1.56,0,0,1-1.53-1.63,1.64,1.64,0,0,1,1.73-1.48A1.56,1.56,0,0,1,275.2,104.37Z" style="fill: rgb(38, 50, 56); transform-origin: 273.57px 104.295px;" id="ela3hxhezzoi4" class="animable"></path><path d="M296.76,84.62a2,2,0,0,0-.89-1.17,6.06,6.06,0,0,0-3.06-.58,17.38,17.38,0,0,1-7.48-2.09,8.61,8.61,0,0,0,2.26-1.49,5.18,5.18,0,0,0,1.62-5.1,1.14,1.14,0,0,0-.62-.8c-.53-.18-1,.33-1.4.74A4.44,4.44,0,0,1,283,75.79a7.37,7.37,0,0,1-3.1-1l-.1-.12-1.22-1.3h0c-3-3.15-5.61-5.35-8.32-6.53-4-1.72-10.67-2.56-14.89-1.57s-8.06,4.28-8.76,8.56c-2.3-2-5.82-2.13-8.71-1.06l-.07,0c-3.22,1-5.12,4.37-6.14,7.59-.06.17-.11.35-.16.53a12.71,12.71,0,0,1-4.4,4.07c-.31.17-.67.38-.72.74s.24.65.52.86a6.33,6.33,0,0,0,2.55,1.14,14.73,14.73,0,0,1-1.11,2.21c-.38.6-.83,1.32-.53,2a1.36,1.36,0,0,0,1.39.65,4,4,0,0,0,1.5-.63l-1.13,2.52a7.55,7.55,0,0,0,3.47-.14,81.78,81.78,0,0,0,2,9c1.33,0,2.6-.24,3.4.52,1.09,1,1.54,2.93,3.41,2.26,1-.34,1.87-2.29,2.21-3.25A46.87,46.87,0,0,0,246.59,83a15,15,0,0,1,4.75-3.24l-.15.12c3.4-1.07,7.23-2.12,10.38-.46,2.44,1.29,3.83,3.9,5.62,6A17.84,17.84,0,0,0,280,91.93c.38,3.65-.14,8.24,0,11.64l3.28-5.38v0A12.45,12.45,0,0,0,283.9,97l.06-.12h0c.32-.64.62-1.28,1-1.91l0,0a2.12,2.12,0,0,0,3.17-2.74,4.79,4.79,0,0,0-1-1.06,3.35,3.35,0,0,0,3.17.91,2.64,2.64,0,0,0,1.93-2.55A2.27,2.27,0,0,0,291,87.75a7.43,7.43,0,0,0,4.31-.83C296.16,86.46,297,85.69,296.76,84.62Z" style="fill: rgb(38, 50, 56); transform-origin: 261.603px 85.5377px;" id="elb3tzl30pv6s" class="animable"></path><path d="M250.31,75.3a9.8,9.8,0,0,0-1.24,1.07,8.63,8.63,0,0,0-1.95,3.95,14.75,14.75,0,0,0-.39,3.05c0,1.11,0,2.3.07,3.55a32.58,32.58,0,0,1,0,4,13.7,13.7,0,0,1-.33,2.07,4.32,4.32,0,0,1-.9,2,1.82,1.82,0,0,1-1.72.53,2.72,2.72,0,0,1-1.5-.91,6.16,6.16,0,0,1-1.08-3.09l.25,0A10,10,0,0,1,240,94a3.6,3.6,0,0,1-2.38,1.21,2.24,2.24,0,0,1-1.23-.25,1.92,1.92,0,0,1-.82-.85,2.06,2.06,0,0,1-.23-1.07,1.51,1.51,0,0,1,.41-.93l.13.12a7.94,7.94,0,0,1-2.64,1.87,7.82,7.82,0,0,1-.81.29,1.09,1.09,0,0,1-.29.06l.27-.11c.19-.07.45-.17.79-.33a7.79,7.79,0,0,0,2.55-1.9l.12.12a1.55,1.55,0,0,0-.12,1.79,1.73,1.73,0,0,0,.74.75,2.21,2.21,0,0,0,1.12.22,3.35,3.35,0,0,0,2.2-1.16,9.92,9.92,0,0,0,1.48-2.43l.18-.38.07.42a6,6,0,0,0,1,2.95,2.39,2.39,0,0,0,1.35.81,1.52,1.52,0,0,0,1.45-.44,4.14,4.14,0,0,0,.84-1.87,14.5,14.5,0,0,0,.32-2,32.19,32.19,0,0,0,0-3.92c0-1.25-.09-2.45,0-3.57a15.15,15.15,0,0,1,.43-3.09,8.5,8.5,0,0,1,2.07-4A5,5,0,0,1,250.31,75.3Z" style="fill: rgb(69, 90, 100); transform-origin: 241.225px 85.4316px;" id="elq9u4hw6byn" class="animable"></path><path d="M287.23,88l-.1.08-.3.21c-.14.09-.31.2-.52.31a6.36,6.36,0,0,1-.74.37,10.74,10.74,0,0,1-5.18.79,13.71,13.71,0,0,1-7.19-2.88,23.64,23.64,0,0,1-6.05-7.36c-.84-1.48-1.51-3-2.26-4.4a16,16,0,0,0-2.59-3.73,8.3,8.3,0,0,0-3.42-2.2,5.81,5.81,0,0,0-1.82-.26,6.49,6.49,0,0,0-1.68.28,7,7,0,0,0-4,3.17,9.71,9.71,0,0,0-.67,1.78.56.56,0,0,1,0-.12l.06-.37a6.14,6.14,0,0,1,.5-1.35,6.86,6.86,0,0,1,1.39-1.79,7.11,7.11,0,0,1,2.6-1.51,6.47,6.47,0,0,1,1.74-.31A6,6,0,0,1,259,69a8.35,8.35,0,0,1,3.53,2.24A15.78,15.78,0,0,1,265.13,75c.76,1.41,1.43,2.92,2.26,4.39a23.67,23.67,0,0,0,6,7.29,13.57,13.57,0,0,0,7.06,2.89,10.92,10.92,0,0,0,5.11-.69C286.66,88.4,287.21,88,287.23,88Z" style="fill: rgb(69, 90, 100); transform-origin: 268.968px 79.2583px;" id="elesjay23vk0f" class="animable"></path><path d="M288.47,82.75A2.27,2.27,0,0,1,288,83a9.15,9.15,0,0,1-1.3.61,12.21,12.21,0,0,1-2,.61,12.84,12.84,0,0,1-5.19,0,12.47,12.47,0,0,1-2.05-.59,10.15,10.15,0,0,1-1.31-.6,2.66,2.66,0,0,1-.44-.28s.68.31,1.81.69a13.55,13.55,0,0,0,2,.52,14.51,14.51,0,0,0,2.55.22,15.35,15.35,0,0,0,2.55-.24,15.82,15.82,0,0,0,2-.54C287.79,83.07,288.44,82.7,288.47,82.75Z" style="fill: rgb(69, 90, 100); transform-origin: 282.09px 83.6152px;" id="el21l6c7boojki" class="animable"></path><path d="M255.4,143.61l12.37,5c3,.87,8.82,5.8,12.29,9.13l14.4,19.2-22,26.81Z" style="fill: rgb(69, 90, 100); transform-origin: 274.93px 173.68px;" id="elly48xn5swp8" class="animable"></path><path d="M238.14,134.55l-2,3.14s-29.08,7.58-31.5,13.41c-3.38,8.18,1.06,33.59,1.06,33.59l6.14,54.74-8.4,30.29,77,1.32s-4.67-79.42-5.76-87.82-8.42-36.91-8.42-36.91Z" style="fill: rgb(69, 90, 100); transform-origin: 241.905px 202.795px;" id="el0cnzfdlr4y" class="animable"></path><path d="M273.41,167.72s0,.09,0,.26.06.44.1.75q.1,1.05.3,2.88c.26,2.5.59,6.13,1,10.61.76,9,1.63,21.36,2.49,35.06s1.66,26.1,2.33,35.07c.34,4.46.61,8.07.8,10.62.09,1.23.16,2.19.21,2.89,0,.31,0,.56,0,.76a1.54,1.54,0,0,1,0,.25.7.7,0,0,1-.05-.25c0-.2-.06-.44-.1-.75q-.1-1-.3-2.88c-.26-2.5-.59-6.13-1-10.61-.76-9-1.63-21.36-2.48-35.07s-1.67-26.09-2.34-35.06c-.34-4.46-.61-8.07-.8-10.62-.09-1.23-.16-2.19-.21-2.89,0-.31,0-.56,0-.76A1.11,1.11,0,0,1,273.41,167.72Z" style="fill: rgb(38, 50, 56); transform-origin: 277.003px 217.295px;" id="elsbnmxgwsrs" class="animable"></path><g id="el46uno638rno"><path d="M207.16,256.28l7.76,2.94,4.31-13.56s7.4,5.67,12.58,4.93,12.57-4.93,12.57-4.93l16.77,3.12L279.51,255l-1.35-22.69-48.57-2.46-14.67,1.72Z" style="opacity: 0.3; transform-origin: 243.335px 244.535px;" class="animable" id="eltnefsdq2kvp"></path></g><path d="M160.46,275.53l12.52-6c1.16-3.87,2.33-7.75,3.61-12l15,6.67,5.05-15.68,15,6.51,4.88-15.77c4.33,2,8,3.92,11.84,5.22a10.06,10.06,0,0,0,6.46,0c5.41-2.18,10.59-4.95,16-7.57.78,1.49,1.27,2.36,1.7,3.26,2.57,5.39,2.75,5.47,8.25,2.94,5.86-2.69,11.73-5.36,17.52-8.17,2.46-1.2,4.34-1,6.84.42,19.1,10.73,38.31,11.32,56.77-1.18,17.48-11.85,25.13-28.93,22.55-49.75s-14.38-35.14-33.89-42.42c-30.76-11.47-64.16,8.43-69.28,40.9-.43,2.68-1.41,4.11-3.86,5.13-5,2.09-9.91,4.45-14.84,6.72-8.28,3.8-8.27,3.8-5.64,12.59-1.66.89-3,1.73-4.48,2.39-19.17,8.77-70.24,31.56-87,39l-5.83,19.87Zm191.21-89a21.55,21.55,0,1,1-12.28-27.83A21.42,21.42,0,0,1,351.67,186.56Z" style="fill: #998DFF; transform-origin: 252.284px 207.135px;" id="el6evd9kn49qr" class="animable"></path><g id="elp1opisylwzd"><path d="M239.17,221.7,152.7,259.19a2.86,2.86,0,0,1-3.76-1.49h0a2.86,2.86,0,0,1,1.49-3.76l86.46-37.48a2.85,2.85,0,0,1,3.76,1.48h0A2.85,2.85,0,0,1,239.17,221.7Z" style="opacity: 0.3; transform-origin: 194.797px 237.823px;" class="animable" id="eld2uhmptu746"></path></g><path d="M243.91,222s-.08.06-.25.15l-.77.37-3,1.39-11,5c-9.27,4.23-22.07,10-36.26,16.39s-27.09,12-36.48,15.9c-4.69,2-8.51,3.55-11.15,4.61l-3,1.2-.8.31-.27.08s.08-.05.25-.13l.78-.35,3-1.3,11.09-4.75c9.35-4,22.22-9.71,36.41-16l36.32-16.26,11-4.88,3-1.29.79-.33Z" style="fill: rgb(38, 50, 56); transform-origin: 192.42px 244.7px;" id="elwusn7uzifek" class="animable"></path><path d="M253.42,241c-.13.06-4.07-7.88-8.81-17.74s-8.46-17.9-8.34-18,4.08,7.87,8.81,17.74S253.55,241,253.42,241Z" style="fill: rgb(38, 50, 56); transform-origin: 244.845px 223.13px;" id="elbhvbknmxamu" class="animable"></path><path d="M362,191.18s0-.27-.06-.79-.08-1.31-.15-2.31q0-.77-.09-1.71c-.07-.62-.2-1.3-.31-2s-.24-1.53-.37-2.37a25.47,25.47,0,0,0-.64-2.66,46.24,46.24,0,0,0-5.39-12.93,48.19,48.19,0,0,0-12.34-13.77l-2.09-1.56c-.74-.49-1.52-.93-2.28-1.4s-1.53-1-2.37-1.37l-2.52-1.21-1.28-.61-1.34-.49L328,145c-.93-.31-1.9-.51-2.86-.77a23.91,23.91,0,0,0-2.93-.66,44.05,44.05,0,0,0-6.13-.71c-1.05,0-2.1-.14-3.16-.13l-3.21.17c-.54,0-1.08,0-1.62.1l-1.62.25c-1.08.18-2.17.31-3.26.53a51.07,51.07,0,0,0-6.46,1.9l-1.61.59c-.27.1-.54.19-.8.3l-.78.37-3.13,1.52c-1,.55-2,1.2-3,1.8-.5.31-1,.59-1.5.94l-1.42,1.07a53.71,53.71,0,0,0-5.5,4.67l-2.46,2.72-.62.68-.56.73-1.11,1.49L273.12,164l-1,1.59-1,1.61-.49.8c-.15.28-.28.57-.42.85l-1.64,3.42c-.44,1.19-.88,2.38-1.32,3.59a48,48,0,0,0,0,30.57c.44,1.2.88,2.4,1.31,3.59s1.1,2.28,1.65,3.42l.41.85.49.8,1,1.61,1,1.59,1.12,1.49,1.11,1.49.55.73.62.69c.83.9,1.65,1.81,2.47,2.71a53.6,53.6,0,0,0,5.49,4.67l1.43,1.07c.47.36,1,.63,1.5,1,1,.6,2,1.24,3,1.8l3.13,1.51.78.37.8.31,1.61.59a51,51,0,0,0,6.46,1.89c1.09.23,2.19.35,3.26.53l1.62.25c.54.07,1.08.07,1.62.1l3.21.17c1.06,0,2.11-.09,3.16-.12a45.43,45.43,0,0,0,6.13-.71,26,26,0,0,0,2.93-.67c1-.26,1.93-.46,2.86-.76l2.73-1,1.35-.49,1.28-.61,2.51-1.21c.84-.38,1.59-.92,2.37-1.36s1.54-.92,2.28-1.4l2.1-1.57A48.36,48.36,0,0,0,355,216,46.24,46.24,0,0,0,360.33,203a25.93,25.93,0,0,0,.64-2.65c.13-.85.25-1.64.37-2.38s.24-1.41.31-2,.06-1.19.09-1.7c.07-1,.11-1.78.15-2.31s.06-.79.06-.79,0,.26,0,.79-.05,1.31-.09,2.31c0,.52-.05,1.09-.07,1.71s-.19,1.31-.29,2-.22,1.53-.35,2.38a25.21,25.21,0,0,1-.61,2.67,46.47,46.47,0,0,1-5.33,13A48.59,48.59,0,0,1,342.83,230l-2.11,1.58c-.74.49-1.52.94-2.29,1.42s-1.54,1-2.38,1.38l-2.54,1.23-1.29.61-1.35.5-2.75,1c-.94.32-1.91.52-2.88.78a24.44,24.44,0,0,1-3,.68,46.32,46.32,0,0,1-6.19.73c-1,0-2.11.15-3.18.13l-3.24-.16c-.55,0-1.09,0-1.64-.1l-1.63-.25c-1.09-.18-2.2-.3-3.29-.53a51.58,51.58,0,0,1-6.53-1.9l-1.63-.6c-.27-.1-.55-.19-.81-.3l-.79-.38-3.16-1.52c-1-.56-2-1.21-3.05-1.82-.51-.32-1-.59-1.52-.95l-1.44-1.08a53.61,53.61,0,0,1-5.56-4.72l-2.49-2.73-.63-.69-.56-.75-1.12-1.5-1.13-1.5-1-1.61-1-1.63-.5-.81-.42-.86-1.66-3.45c-.44-1.2-.89-2.41-1.33-3.63a48.44,48.44,0,0,1,0-30.9c.45-1.21.89-2.42,1.33-3.62s1.11-2.31,1.67-3.46c.14-.28.27-.57.42-.85l.49-.82,1-1.62,1-1.61,1.13-1.5,1.12-1.5.57-.75.62-.69c.84-.91,1.67-1.83,2.49-2.73a56,56,0,0,1,5.56-4.72l1.44-1.08c.48-.36,1-.63,1.52-1,1-.61,2-1.26,3.05-1.82l3.16-1.52.79-.38c.26-.11.54-.2.81-.3l1.63-.59a51.49,51.49,0,0,1,6.52-1.91c1.1-.22,2.21-.35,3.3-.53l1.63-.24c.54-.07,1.09-.07,1.64-.11l3.23-.16c1.07,0,2.14.09,3.19.13a46.52,46.52,0,0,1,6.19.73,26.49,26.49,0,0,1,3,.68c1,.27,1.94.47,2.88.78l2.75,1,1.35.5,1.29.61,2.54,1.23c.84.39,1.59.93,2.38,1.39s1.55.92,2.29,1.41l2.11,1.59a48.38,48.38,0,0,1,12.36,13.91,46.23,46.23,0,0,1,5.34,13,26.39,26.39,0,0,1,.61,2.67c.13.85.24,1.65.35,2.39s.23,1.41.29,2,.05,1.2.07,1.71c0,1,.07,1.78.09,2.32S362,191.18,362,191.18Z" style="fill: rgb(38, 50, 56); transform-origin: 313.105px 191.101px;" id="el51rrmdu4bfx" class="animable"></path><path d="M355.29,178.8a1.69,1.69,0,0,1-.05-.39l-.08-1.15q0-.37-.06-.84c0-.31-.1-.64-.16-1a16.62,16.62,0,0,0-.51-2.48,23,23,0,0,0-2.68-6.39,24.15,24.15,0,0,0-31.88-8.83,23.54,23.54,0,0,0-2.93,1.89,26.6,26.6,0,0,0-2.71,2.3,26,26,0,0,0-2.34,2.77,22.94,22.94,0,0,0-3.42,6.59,23.73,23.73,0,0,0,0,15.08,23.11,23.11,0,0,0,3.41,6.58,27.38,27.38,0,0,0,2.35,2.78,26.6,26.6,0,0,0,2.71,2.3,24.74,24.74,0,0,0,2.93,1.89,23.26,23.26,0,0,0,3.12,1.37,24,24,0,0,0,12.56,1.05,24.08,24.08,0,0,0,16.2-11.25,23,23,0,0,0,2.68-6.39,16.62,16.62,0,0,0,.51-2.48c.06-.37.13-.7.16-1l.06-.84.08-1.15a1.69,1.69,0,0,1,.05-.39,1.91,1.91,0,0,1,0,.39c0,.29,0,.67,0,1.15,0,.26,0,.54,0,.85s-.08.65-.13,1a16.63,16.63,0,0,1-.47,2.51,22.71,22.71,0,0,1-2.63,6.49,24.38,24.38,0,0,1-16.37,11.53,24.48,24.48,0,0,1-12.81-1,25.34,25.34,0,0,1-3.18-1.39,24.55,24.55,0,0,1-3-1.92,27.78,27.78,0,0,1-2.77-2.35,27.23,27.23,0,0,1-2.4-2.82A23.78,23.78,0,0,1,308,186.5a24.19,24.19,0,0,1,0-15.41,23.86,23.86,0,0,1,3.49-6.72,28.45,28.45,0,0,1,2.4-2.83,27.67,27.67,0,0,1,2.77-2.34,24.55,24.55,0,0,1,3-1.92,25.34,25.34,0,0,1,3.18-1.39,24.48,24.48,0,0,1,12.81-1A24.3,24.3,0,0,1,352,166.39a22.71,22.71,0,0,1,2.63,6.49,16.63,16.63,0,0,1,.47,2.51c0,.37.11.71.13,1s0,.59,0,.85c0,.48,0,.86,0,1.15A1.91,1.91,0,0,1,355.29,178.8Z" style="fill: rgb(38, 50, 56); transform-origin: 331.02px 178.815px;" id="el74bjbkf54ma" class="animable"></path><g id="elfaenfzcl9wo"><path d="M290.52,143.84v94.28A57,57,0,0,0,304,242.59l-1-102.88A48.54,48.54,0,0,0,290.52,143.84Z" style="fill: rgb(255, 255, 255); opacity: 0.3; transform-origin: 297.26px 191.15px;" class="animable" id="elc64gl5z4ksh"></path></g><path d="M283.68,234.66c-.15,0-.26-19.36-.26-43.24s.11-43.24.26-43.24.26,19.36.26,43.24S283.82,234.66,283.68,234.66Z" style="fill: rgb(255, 255, 255); transform-origin: 283.68px 191.42px;" id="el54o1mofkt2j" class="animable"></path><path d="M273.37,158.33a7.5,7.5,0,0,1-.75,1.19c-.52.74-1.24,1.84-2.07,3.23a53.93,53.93,0,0,0-2.68,5,60.77,60.77,0,0,0-2.58,6.44,62.67,62.67,0,0,0-1.75,6.72c-.39,2.1-.66,4-.8,5.61s-.23,2.92-.25,3.83a6.85,6.85,0,0,1-.1,1.4,8,8,0,0,1-.1-1.41c0-.9,0-2.22.08-3.85a52.42,52.42,0,0,1,.7-5.67,51.72,51.72,0,0,1,4.36-13.28,53.21,53.21,0,0,1,2.8-5c.89-1.37,1.65-2.44,2.22-3.15A7.69,7.69,0,0,1,273.37,158.33Z" style="fill: rgb(255, 255, 255); transform-origin: 267.829px 175.04px;" id="elwakv3zw5ea" class="animable"></path><path d="M258.68,191.15a96.2,96.2,0,0,1-8.88,4.53,95.27,95.27,0,0,1-9.11,4.07,94.46,94.46,0,0,1,8.88-4.54A96.57,96.57,0,0,1,258.68,191.15Z" style="fill: rgb(255, 255, 255); transform-origin: 249.685px 195.45px;" id="elei07ym34qij" class="animable"></path><path d="M232.81,212.31s-.06.05-.2.13l-.6.31-2.36,1.17c-2.05,1-5,2.44-8.73,4.18-7.38,3.49-17.64,8.21-29,13.25s-21.8,9.43-29.36,12.54c-3.78,1.56-6.84,2.8-9,3.64l-2.45.95-.64.24-.22.06s.06-.05.2-.11l.62-.29,2.42-1,8.9-3.79c7.52-3.19,17.89-7.64,29.29-12.67s21.67-9.71,29.1-13.11l8.79-4,2.4-1.08.63-.27Z" style="fill: rgb(255, 255, 255); transform-origin: 191.53px 230.545px;" id="elxyo3at84vh" class="animable"></path><path d="M331.89,152.47c0,.1-1.73-.25-4.51-.15a23.52,23.52,0,0,0-18.41,9.9c-1.62,2.26-2.27,3.89-2.36,3.84a4.76,4.76,0,0,1,.43-1.14,19.16,19.16,0,0,1,1.63-2.91A22.64,22.64,0,0,1,327.37,152a20.86,20.86,0,0,1,3.33.24A4.91,4.91,0,0,1,331.89,152.47Z" style="fill: rgb(255, 255, 255); transform-origin: 319.25px 159.03px;" id="el79bib29sn6l" class="animable"></path><path d="M339.56,147.29a6.83,6.83,0,0,1-1.24-.56c-.77-.4-1.91-.93-3.34-1.55s-3.16-1.25-5.11-1.87a57,57,0,0,0-6.49-1.53,54.85,54.85,0,0,0-6.63-.68,51.9,51.9,0,0,0-5.44.1c-1.55.11-2.81.24-3.67.36a6.12,6.12,0,0,1-1.35.13,6.83,6.83,0,0,1,1.32-.33c.86-.18,2.11-.37,3.66-.53a45.87,45.87,0,0,1,5.5-.21,53.72,53.72,0,0,1,6.7.64,52.69,52.69,0,0,1,6.54,1.59,45.11,45.11,0,0,1,5.12,2c1.42.66,2.54,1.25,3.29,1.7A7.07,7.07,0,0,1,339.56,147.29Z" style="fill: rgb(255, 255, 255); transform-origin: 322.925px 143.95px;" id="elhndk3io7v1" class="animable"></path><g id="elvd661zh61bp"><polygon points="219.02 220.21 222.43 202.95 226.45 202.79 228.46 180.33 224.14 198.21 219.75 197.23 215.6 219.51 219.02 220.21" style="opacity: 0.3; transform-origin: 222.03px 200.27px;" class="animable" id="elwbx8ixkc35h"></polygon></g><path d="M254.23,227.11s6-4.36,8-5.09,9-2,11.45-3.71a1.81,1.81,0,0,1,.34,3.09,20.33,20.33,0,0,1-7,4.38c-1.76.52-1.2,1.79.06,2.23s10.25,2,10.25,2,10.45.23,11.31,1.29a1.83,1.83,0,0,1-.71,2.78c-.62.22-9.59.82-9.59.82l-4.61-.55s14.33,2.65,15.15,3.85a1.58,1.58,0,0,1-.63,2.47c-.73.44-7.05-.79-7.05-.79l-8.61-1.07,15.67,4.49s1.42.61,1.12,1.79-2.24,1.43-2.24,1.43l-16.57-3.22S278.7,249,279,249.7c.38,1-1.29,1.9-1.93,1.49s-11-4.87-11-4.87l-11.89-5.41-7.87.09,3.42-14.58Z" style="fill: rgb(255, 202, 174); transform-origin: 267.866px 234.801px;" id="el2xg0h2hv3go" class="animable"></path><path d="M218.61,241.41l33.79-.5-.65-14.07-36.15-7.33,5.21-26.57-24.65-5.69a249.89,249.89,0,0,0-5.71,38.24s-1.69,10.65,10.37,13.61A109.52,109.52,0,0,0,218.61,241.41Z" style="fill: rgb(255, 202, 174); transform-origin: 221.385px 214.33px;" id="el9jstulddli" class="animable"></path><path d="M190.14,190.61l34,7.6s5.94-22.14,6.14-28.28-8.21-25.57-20.07-21.64c0,0-3.58-.72-6.85,4.07C202.05,154.29,190.14,190.61,190.14,190.61Z" style="fill: rgb(69, 90, 100); transform-origin: 210.212px 172.99px;" id="el35ad8wki5mp" class="animable"></path><path d="M228.8,166.74a18.85,18.85,0,0,0-.37-4.94,22,22,0,0,0-1.84-5,12.65,12.65,0,0,0-4-5.09,14.08,14.08,0,0,0-6-2.37,27.64,27.64,0,0,0-5.37-.25,19.85,19.85,0,0,0-3.6.45c-.84.19-1.28.37-1.3.33s.1-.08.31-.17a6.5,6.5,0,0,1,.94-.36,17,17,0,0,1,3.62-.62,25.79,25.79,0,0,1,5.47.15,14.22,14.22,0,0,1,6.25,2.42,13,13,0,0,1,4.09,5.3,21,21,0,0,1,1.76,5.17,13.69,13.69,0,0,1,.24,3.68,8.71,8.71,0,0,1-.13,1C228.85,166.62,228.82,166.74,228.8,166.74Z" style="fill: rgb(38, 50, 56); transform-origin: 217.676px 157.69px;" id="elmtqijru3jd" class="animable"></path><path d="M228.8,177.75s0,.14-.05.41-.13.69-.22,1.15c-.22,1.07-.52,2.51-.9,4.29-.82,3.72-1.95,8.81-3.25,14.67l0,.24-.25,0L217.32,197l-19.24-4.38-5.82-1.38-1.57-.4a2.41,2.41,0,0,1-.55-.18,2.39,2.39,0,0,1,.57.07l1.6.31,5.85,1.22,19.28,4.24,6.75,1.51-.3.19,3.43-14.62c.43-1.76.79-3.2,1.05-4.26l.3-1.13A1.71,1.71,0,0,1,228.8,177.75Z" style="fill: rgb(38, 50, 56); transform-origin: 209.47px 188.13px;" id="elj511mbwu4u" class="animable"></path><path d="M362.4,175a2.1,2.1,0,0,0,2.08-.58c1.1-1,2.93-3.5,2.14-4.45a5.84,5.84,0,0,0-2.81-1.34s1.46-1.84.83-3.19a2.07,2.07,0,0,0-2.71-1.14,4.33,4.33,0,0,0,.05-3.56,2.34,2.34,0,0,0-1.26-1.34l-1.74-.76s1.55-2.32-.22-4.25a4.46,4.46,0,0,0-1.36-1,5.73,5.73,0,0,0-6.77,1h0c1.4,1.39,3,2.94,2.63,4.09,0,0-7.35,4.87-5.45,7.45,1.22,1.67,2.5.92,2.5.92s-1.82,1.66-.86,2.76a2.07,2.07,0,0,0,1.15.62,3.28,3.28,0,0,0,2.76-.4l1.21-.68a2.39,2.39,0,0,0,.5,2.41,2.22,2.22,0,0,0,.27.19,2.69,2.69,0,0,0,2.93-.09L361,170l.24,1.34S359.63,173.15,362.4,175Z" style="fill: rgb(255, 202, 174); transform-origin: 357.154px 163.891px;" id="eloqzrp0u24n" class="animable"></path><path d="M362.4,175a3.88,3.88,0,0,1-.93-.71,2.78,2.78,0,0,1-.72-1.22,2.22,2.22,0,0,1,.4-1.9l0,.1c-.08-.42-.16-.87-.25-1.34l.21.09-1.63,1.1-.89.6a3.53,3.53,0,0,1-1.06.54,2.74,2.74,0,0,1-2.49-.45,2,2,0,0,1-.72-1.22,3.25,3.25,0,0,1,.08-1.45l.3.24c-.59.32-1.13.68-1.81,1a3.47,3.47,0,0,1-2.23.15,2.67,2.67,0,0,1-1.11-.48,1.44,1.44,0,0,1-.58-1.16,2.43,2.43,0,0,1,.42-1.2,5.53,5.53,0,0,1,.79-1l.28.38a1.86,1.86,0,0,1-1.66,0,2.94,2.94,0,0,1-1.23-1.11,2,2,0,0,1-.18-1.7,5,5,0,0,1,.77-1.49,20.93,20.93,0,0,1,5-4.51l-.1.14a1.8,1.8,0,0,0-.35-1.33,8.68,8.68,0,0,0-1-1.28c-.39-.42-.79-.82-1.19-1.22l-.18-.17.17-.19a5.35,5.35,0,0,1,3.25-1.69,6.78,6.78,0,0,1,3.52.49,4.06,4.06,0,0,1,2.48,2.4,4,4,0,0,1-.51,3.3l-.1-.35,1.79.79a2.6,2.6,0,0,1,1.35,1.51,4.72,4.72,0,0,1-.11,3.69l-.26-.31a2.36,2.36,0,0,1,1.93.09,2.59,2.59,0,0,1,1.14,1.45,2.76,2.76,0,0,1-.18,1.72,5.83,5.83,0,0,1-.79,1.38l-.1-.28a7.08,7.08,0,0,1,2.25.87,1.84,1.84,0,0,1,.8.85,1.89,1.89,0,0,1-.07,1.09,8.37,8.37,0,0,1-1.87,2.82,2.84,2.84,0,0,1-1.83,1,1.67,1.67,0,0,1-.55,0c-.12,0-.18-.06-.18-.07a2.38,2.38,0,0,0,.72,0,2.8,2.8,0,0,0,1.71-1.06,8.51,8.51,0,0,0,1.74-2.76,1.58,1.58,0,0,0,0-.91,1.55,1.55,0,0,0-.68-.69,6.69,6.69,0,0,0-2.15-.78l-.26-.06.16-.22a3.66,3.66,0,0,0,.86-2.78,2.16,2.16,0,0,0-1-1.19,1.93,1.93,0,0,0-1.58-.06l-.52.19.26-.5a4.33,4.33,0,0,0,0-3.32,2.07,2.07,0,0,0-1.11-1.23l-1.79-.78-.25-.11.15-.25a3.54,3.54,0,0,0,.44-2.87,3.59,3.59,0,0,0-2.2-2.09,6.35,6.35,0,0,0-3.26-.45,4.85,4.85,0,0,0-2.94,1.53v-.36c.41.4.81.81,1.21,1.23a9.58,9.58,0,0,1,1.08,1.37,2.22,2.22,0,0,1,.4,1.75l0,.09-.08.06a20.89,20.89,0,0,0-4.86,4.36c-.6.82-1.09,1.88-.58,2.64a2.5,2.5,0,0,0,1,.93,1.41,1.41,0,0,0,1.22,0l1.4-.71-1.12,1.09a3.08,3.08,0,0,0-1.06,1.82c-.05.64.66,1.07,1.31,1.19a3,3,0,0,0,2-.1c.59-.27,1.19-.65,1.77-1l.43-.23-.14.47a2,2,0,0,0,.49,2.24,2.36,2.36,0,0,0,2.16.42,8.64,8.64,0,0,0,1.87-1.07l1.65-1.06.17-.12,0,.2c.07.48.15.93.22,1.35v0l0,0a2.07,2.07,0,0,0-.41,1.71,2.82,2.82,0,0,0,.65,1.18C362.07,174.8,362.42,175,362.4,175Z" style="fill: rgb(255, 154, 108); transform-origin: 357.149px 163.759px;" id="elp3oc1n05y1e" class="animable"></path><path d="M359.35,157.94a3.78,3.78,0,0,1-.5,1.81,11.29,11.29,0,0,1-2.78,3.62,21.24,21.24,0,0,1-3.73,2.59,6.54,6.54,0,0,1-1.69.8,6.93,6.93,0,0,1,1.5-1.12,31.84,31.84,0,0,0,3.57-2.66,13.48,13.48,0,0,0,2.8-3.39C359.07,158.6,359.27,157.91,359.35,157.94Z" style="fill: rgb(255, 154, 108); transform-origin: 355px 162.35px;" id="elxl8lkhlb7ob" class="animable"></path><path d="M362,163.85c.07,0-.07.63-.79,1.21s-1.69,1.22-2.79,2a22.28,22.28,0,0,1-4.15,2.46,22.15,22.15,0,0,1,3.86-2.89c1.1-.74,2.14-1.38,2.86-1.84A6.94,6.94,0,0,0,362,163.85Z" style="fill: rgb(255, 154, 108); transform-origin: 358.143px 166.685px;" id="elw3vbwu96kfp" class="animable"></path><path d="M364,168.55c.08.11-.54.69-1.47,1.1s-1.78.48-1.81.34.71-.43,1.6-.82S363.94,168.43,364,168.55Z" style="fill: rgb(255, 154, 108); transform-origin: 362.363px 169.291px;" id="elewtpyvc7dc6" class="animable"></path><path d="M363.57,170c0,.15-.69.29-1.37.78s-1.05,1.08-1.19,1,.07-.87.89-1.45S363.59,169.9,363.57,170Z" style="fill: rgb(255, 154, 108); transform-origin: 362.27px 170.846px;" id="el1ndy42ax83f" class="animable"></path></g><defs>     <filter id="active" height="200%">         <feMorphology in="SourceAlpha" result="DILATED" operator="dilate" radius="2"></feMorphology>                <feFlood flood-color="#32DFEC" flood-opacity="1" result="PINK"></feFlood>        <feComposite in="PINK" in2="DILATED" operator="in" result="OUTLINE"></feComposite>        <feMerge>            <feMergeNode in="OUTLINE"></feMergeNode>            <feMergeNode in="SourceGraphic"></feMergeNode>        </feMerge>    </filter>    <filter id="hover" height="200%">        <feMorphology in="SourceAlpha" result="DILATED" operator="dilate" radius="2"></feMorphology>                <feFlood flood-color="#ff0000" flood-opacity="0.5" result="PINK"></feFlood>        <feComposite in="PINK" in2="DILATED" operator="in" result="OUTLINE"></feComposite>        <feMerge>            <feMergeNode in="OUTLINE"></feMergeNode>            <feMergeNode in="SourceGraphic"></feMergeNode>        </feMerge>            <feColorMatrix type="matrix" values="0   0   0   0   0                0   1   0   0   0                0   0   0   0   0                0   0   0   1   0 "></feColorMatrix>    </filter></defs></svg>